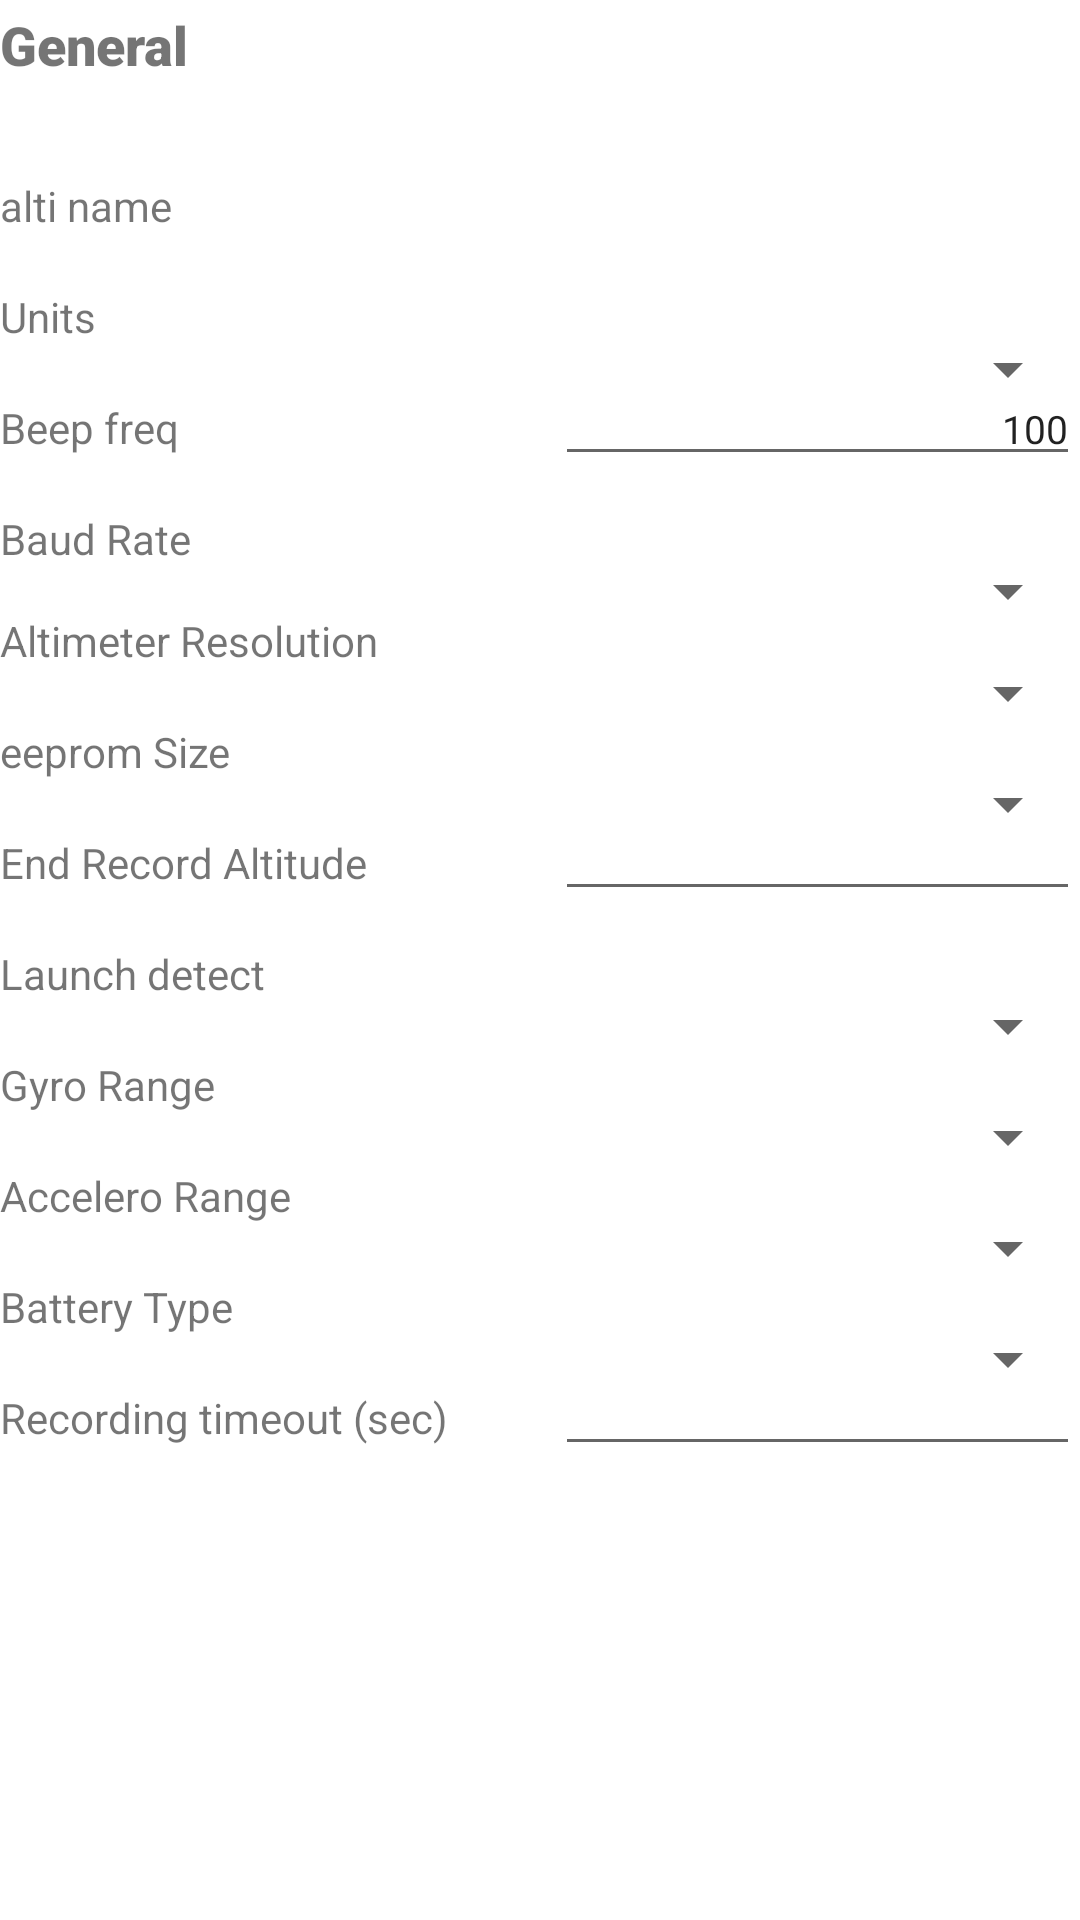

Android layout source for this screen:
<!-- AndroidManifest.xml: application theme Theme.motorgimbalconsole -->
<!-- res/layout/tabconfigpart3_fragment.xml -->
<?xml version="1.0" encoding="utf-8"?>
<RelativeLayout xmlns:android="http://schemas.android.com/apk/res/android"
    android:orientation="vertical"
    android:layout_width="match_parent"
    android:layout_height="match_parent">

    <TextView
        android:id="@+id/txtViewTab3Title"
        android:layout_width="wrap_content"
        android:layout_height="wrap_content"
        android:elegantTextHeight="true"
        android:fontFamily="sans-serif-black"
        android:gravity="center_horizontal"
        android:text="@string/general"
        android:textSize="18sp" />
    <TextView
        android:id="@+id/txtAltimeterName"
        android:layout_width="wrap_content"
        android:layout_height="wrap_content"
        android:layout_below="@+id/txtViewTab3Title"

        android:layout_marginTop="28dp"
        android:text="@string/alti_name" />

    <TextView
        android:id="@+id/txtAltiNameValue"
        android:layout_width="wrap_content"
        android:layout_height="wrap_content"
        android:layout_alignParentRight="true"
        android:layout_alignTop="@+id/txtAltimeterName"
        android:text="" />

    <TextView
        android:id="@+id/txtAltiUnit"
        android:layout_width="wrap_content"
        android:layout_height="wrap_content"
        android:layout_alignParentLeft="true"
        android:layout_marginTop="18dp"
        android:layout_below="@+id/txtAltimeterName"
        android:text="@string/units" />

    <Spinner
        android:id="@+id/spinnerUnit"
        android:layout_width="175dp"
        android:layout_height="wrap_content"
        android:layout_alignParentRight="true"
        android:layout_alignBaseline="@+id/txtAltiUnit"
        android:spinnerMode="dropdown" />

    <TextView
        android:id="@+id/txtBeepFrequency"
        android:layout_width="wrap_content"
        android:layout_height="wrap_content"
        android:layout_alignParentLeft="true"
        android:layout_below="@+id/txtAltiUnit"
        android:layout_marginTop="18dp"
        android:text="@string/beep_freq" />

    <EditText
        android:id="@+id/editTxtBipFreq"
        android:layout_width="175dp"
        android:layout_height="wrap_content"
        android:layout_alignParentRight="true"
        android:layout_alignBaseline="@+id/txtBeepFrequency"
        android:inputType="number"
        android:singleLine="true"
        android:text="100"
        android:textAlignment="textEnd"
        android:textIsSelectable="false"
        android:textSize="13sp" />

    <TextView
        android:layout_width="wrap_content"
        android:layout_height="wrap_content"
        android:text="@string/baudrate"
        android:id="@+id/txtViewBaudRate"
        android:layout_below="@+id/txtBeepFrequency"
        android:layout_marginTop="18dp"
        android:layout_alignParentLeft="true"
        android:layout_alignParentStart="true" />

    <Spinner
        android:id="@+id/spinnerBaudRate"
        android:layout_width="175dp"
        android:layout_height="wrap_content"
        android:layout_alignBaseline="@+id/txtViewBaudRate"
        android:layout_alignParentRight="true"
        android:spinnerMode="dropdown" />

    <TextView
        android:id="@+id/txtViewAltimeterResolution"
        android:layout_width="wrap_content"
        android:layout_height="wrap_content"
        android:layout_below="@+id/txtViewBaudRate"
        android:layout_alignParentStart="true"
        android:layout_alignParentLeft="true"
        android:layout_marginStart="0dp"
        android:layout_marginLeft="0dp"
        android:layout_marginTop="15dp"
        android:text="@string/altimeterresolution" />

    <Spinner
        android:id="@+id/spinnerAltimeterResolution"
        android:layout_width="175dp"
        android:layout_height="wrap_content"
        android:layout_alignBaseline="@+id/txtViewAltimeterResolution"
        android:layout_alignParentRight="true"
        android:spinnerMode="dropdown" />

       <TextView
        android:layout_width="wrap_content"
        android:layout_height="wrap_content"
        android:text="@string/eepromsize"
        android:id="@+id/txtViewEEpromSize"
        android:layout_marginTop="18dp"
        android:layout_below="@+id/txtViewAltimeterResolution"
        android:layout_alignParentLeft="true"
        android:layout_alignParentStart="true" />

    <Spinner
        android:id="@+id/spinnerEEpromSize"
        android:layout_width="175dp"
        android:layout_height="wrap_content"
        android:layout_alignBaseline="@+id/txtViewEEpromSize"
        android:layout_alignParentRight="true"
        android:spinnerMode="dropdown" />

    <TextView
        android:layout_width="wrap_content"
        android:layout_height="wrap_content"
        android:text="@string/endrecordaltitude"
        android:id="@+id/txtViewEndRecordAltitude"
        android:layout_marginTop="18dp"
        android:layout_below="@+id/txtViewEEpromSize"
        android:layout_alignParentLeft="true"
        android:layout_alignParentStart="true" />

    <EditText
        android:id="@+id/editTxtEndRecordAltitude"
        android:layout_width="175dp"
        android:layout_height="wrap_content"
        android:layout_alignBaseline="@+id/txtViewEndRecordAltitude"
        android:layout_alignParentRight="true"
        android:inputType="number"
        android:textAlignment="textEnd"
        android:textSize="13sp" />

    <TextView
        android:layout_width="wrap_content"
        android:layout_height="wrap_content"
        android:text="@string/launch_detect"
        android:id="@+id/txtViewLaunchDetect"
        android:layout_marginTop="18dp"
        android:layout_below="@+id/txtViewEndRecordAltitude"
        android:layout_alignParentLeft="true"
        android:layout_alignParentStart="true" />

    <Spinner
        android:id="@+id/spinnerLaunchDetect"
        android:layout_width="175dp"
        android:layout_height="wrap_content"
        android:layout_alignBaseline="@+id/txtViewLaunchDetect"
        android:layout_alignParentRight="true"
        android:spinnerMode="dropdown" />

    <TextView
        android:layout_width="wrap_content"
        android:layout_height="wrap_content"
        android:text="@string/gyro_range"
        android:id="@+id/txtViewGyroRange"
        android:layout_marginTop="18dp"
        android:layout_below="@+id/txtViewLaunchDetect"
        android:layout_alignParentLeft="true"
        android:layout_alignParentStart="true" />

    <Spinner
        android:id="@+id/spinnerGyroRange"
        android:layout_width="175dp"
        android:layout_height="wrap_content"
        android:layout_alignBaseline="@+id/txtViewGyroRange"
        android:layout_alignParentRight="true"
        android:spinnerMode="dropdown" />

    <TextView
        android:layout_width="wrap_content"
        android:layout_height="wrap_content"
        android:text="@string/accelero_range"
        android:id="@+id/txtViewAcceleroRange"
        android:layout_marginTop="18dp"
        android:layout_below="@+id/txtViewGyroRange"
        android:layout_alignParentLeft="true"
        android:layout_alignParentStart="true" />

    <Spinner
        android:id="@+id/spinnerAcceleroRange"
        android:layout_width="175dp"
        android:layout_height="wrap_content"
        android:layout_alignBaseline="@+id/txtViewAcceleroRange"
        android:layout_alignParentRight="true"
        android:spinnerMode="dropdown" />

    <TextView
        android:id="@+id/txtViewBatteryType"
        android:layout_width="wrap_content"
        android:layout_height="wrap_content"
        android:layout_marginTop="18dp"
        android:layout_below="@+id/txtViewAcceleroRange"
        android:text="@string/BatteryType" />

    <Spinner
        android:id="@+id/spinnerBatteryType"
        android:layout_width="175dp"
        android:layout_height="wrap_content"
        android:layout_alignBaseline="@+id/txtViewBatteryType"
        android:layout_alignParentRight="true"
        android:spinnerMode="dropdown" />

    <TextView
        android:layout_width="wrap_content"
        android:layout_height="wrap_content"
        android:text="@string/recording_timeout_sec"
        android:id="@+id/txtViewRecordingTimeOut"
        android:layout_marginTop="18dp"
        android:layout_below="@+id/txtViewBatteryType"
        android:layout_alignParentLeft="true"
        android:layout_alignParentStart="true" />

    <EditText
        android:id="@+id/editTxtRecordingTimeOut"
        android:layout_width="175dp"
        android:layout_height="wrap_content"
        android:layout_alignBaseline="@+id/txtViewRecordingTimeOut"
        android:layout_alignParentRight="true"
        android:inputType="number"
        android:textAlignment="textEnd"
        android:textSize="13sp" />
</RelativeLayout>
<!-- resources referenced by this layout -->
<resources>
  <string name="BatteryType">Battery Type</string>
  <string name="accelero_range">Accelero Range</string>
  <string name="alti_name">alti name</string>
  <string name="altimeterresolution">Altimeter Resolution</string>
  <string name="baudrate">Baud Rate</string>
  <string name="beep_freq">Beep freq</string>
  <string name="eepromsize">eeprom Size</string>
  <string name="endrecordaltitude">End Record Altitude</string>
  <string name="general">General</string>
  <string name="gyro_range">Gyro Range</string>
  <string name="launch_detect">Launch detect</string>
  <string name="recording_timeout_sec">Recording timeout (sec)</string>
  <string name="units">Units</string>
  <style name="Theme.motorgimbalconsole" parent="Theme.MaterialComponents.DayNight.DarkActionBar">
          
          <item name="colorPrimary">@color/purple_500</item>
          <item name="colorPrimaryVariant">@color/purple_700</item>
          <item name="colorOnPrimary">@color/white</item>
          
          <item name="colorSecondary">@color/teal_200</item>
          <item name="colorSecondaryVariant">@color/teal_700</item>
          <item name="colorOnSecondary">@color/black</item>
          
          <item name="android:statusBarColor" tools:targetApi="l">?attr/colorPrimaryVariant</item>
          
      </style>
  <color name="purple_500">#FF6200EE</color>
  <color name="purple_700">#FF3700B3</color>
  <color name="white">#FFFFFFFF</color>
  <color name="teal_200">#FF03DAC5</color>
  <color name="teal_700">#FF018786</color>
  <color name="black">#FF000000</color>
</resources>
